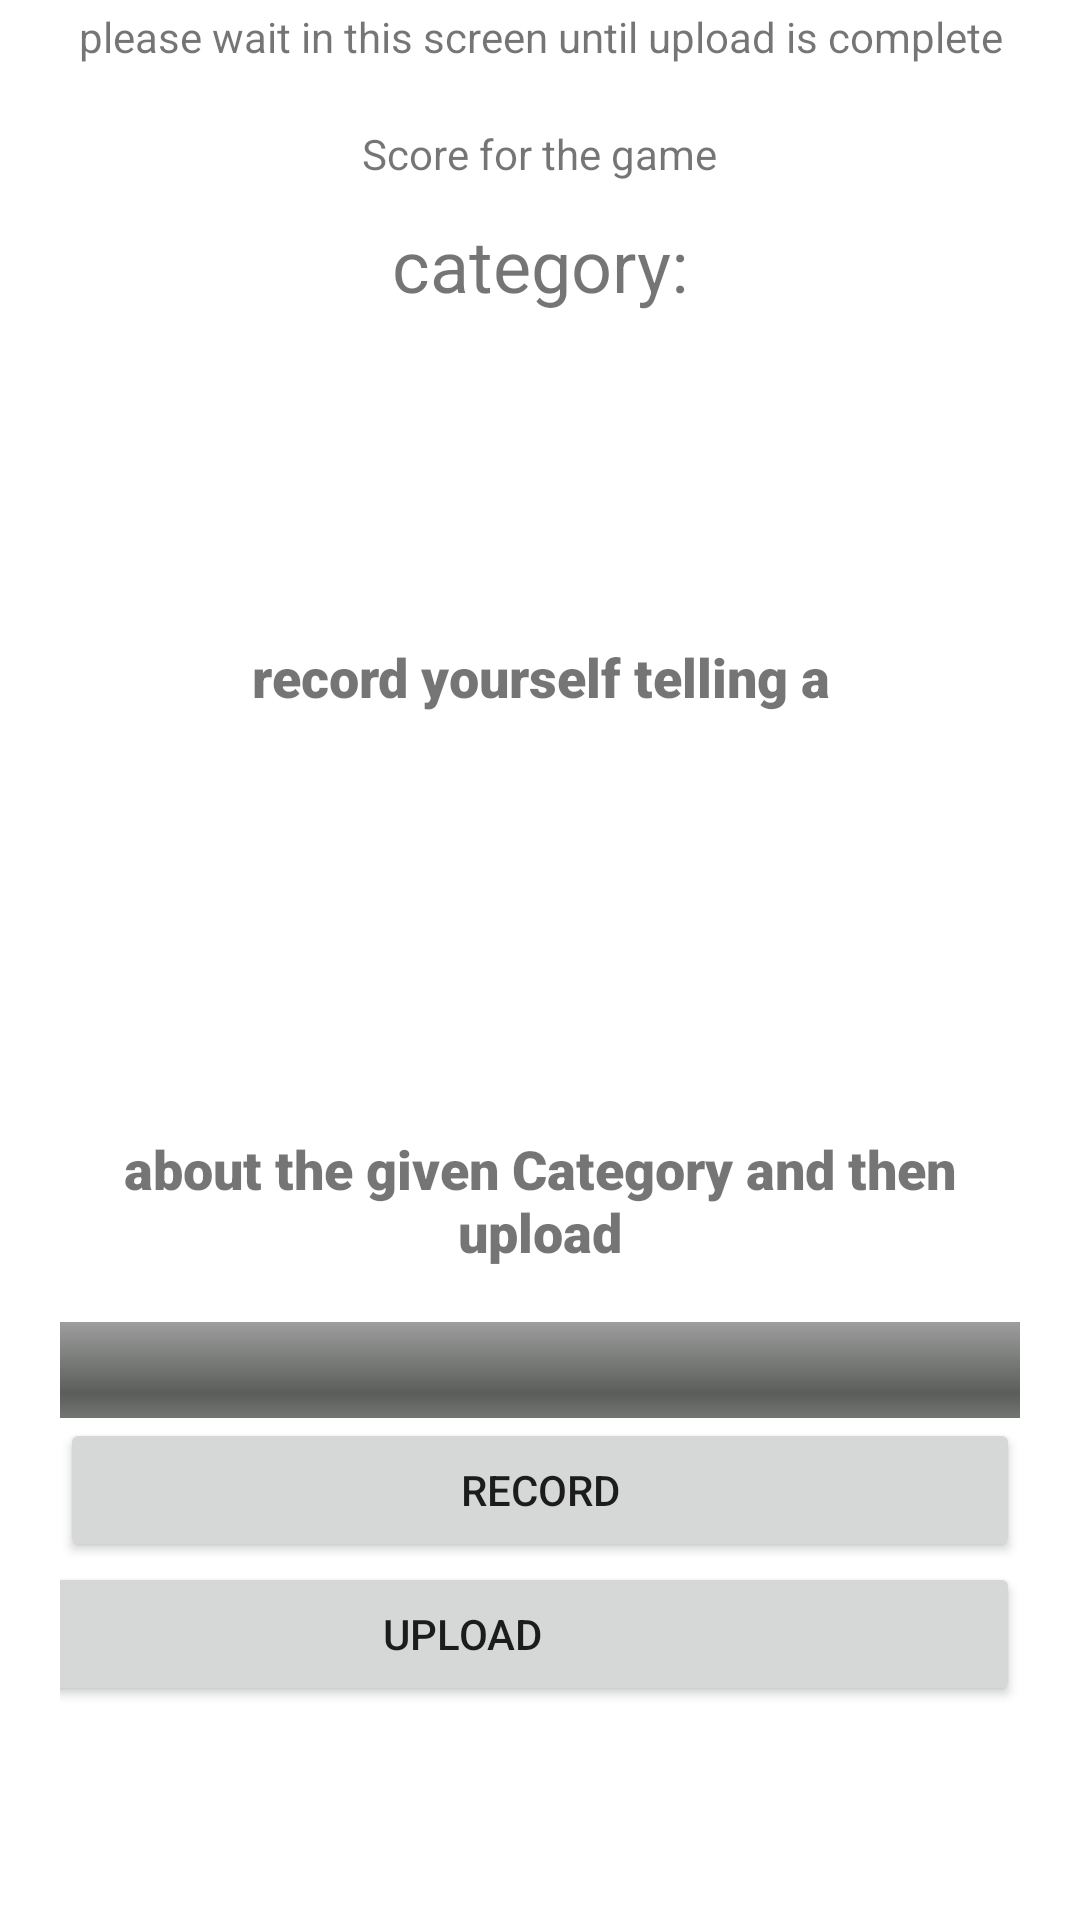

The Android layout XML behind this screen, and the referenced resources:
<!-- AndroidManifest.xml: application theme AppTheme -->
<!-- res/layout/film_and_send_activity.xml -->
<?xml version="1.0" encoding="utf-8"?>
<LinearLayout xmlns:android="http://schemas.android.com/apk/res/android"
    xmlns:app="http://schemas.android.com/apk/res-auto"
    xmlns:tools="http://schemas.android.com/tools"
    android:layout_width="match_parent"
    android:layout_height="match_parent"
    android:gravity="center"
    android:orientation="vertical"
    tools:context=".film_and_send_video">

    <ScrollView
        android:layout_width="match_parent"
        android:layout_height="715dp"
        app:layout_constraintEnd_toEndOf="parent"
        app:layout_constraintStart_toStartOf="parent"
        tools:layout_editor_absoluteY="-28dp">

        <LinearLayout
            android:layout_width="match_parent"
            android:layout_height="wrap_content"
            android:layout_marginLeft="20dp"
            android:layout_marginRight="20dp"
            android:gravity="center"
            android:orientation="vertical"
            android:paddingTop="40dp">


            <TextView
                android:id="@+id/textView7"
                android:layout_width="match_parent"
                android:layout_height="wrap_content"
                android:gravity="center|top"
                android:text="please wait in this screen until upload is complete" />

            <TextView
                android:id="@+id/score_box"
                android:layout_width="wrap_content"
                android:layout_height="wrap_content"
                android:layout_marginTop="20dp"
                android:text="@string/score_for_the_game"
                app:layout_constraintBottom_toTopOf="@+id/textViewTitle"
                app:layout_constraintEnd_toEndOf="parent"
                app:layout_constraintHorizontal_bias="0.044"
                app:layout_constraintStart_toStartOf="parent"
                app:layout_constraintTop_toTopOf="parent"
                app:layout_constraintVertical_bias="0.0" />

            <TextView
                android:id="@+id/categort_text_view"
                android:layout_width="149dp"
                android:layout_height="55dp"
                android:layout_gravity="center"
                android:layout_marginTop="0dp"
                android:gravity="center"
                android:text="@string/category"
                android:textSize="24sp"
                app:layout_constraintEnd_toEndOf="parent"
                app:layout_constraintStart_toStartOf="parent"
                app:layout_constraintTop_toTopOf="parent" />

            <TextView
                android:id="@+id/put_category"
                android:layout_width="260dp"
                android:layout_height="54dp"
                android:layout_marginTop="8dp"
                android:gravity="center"
                android:textSize="30sp"
                app:layout_constraintEnd_toEndOf="parent"
                app:layout_constraintHorizontal_bias="0.497"
                app:layout_constraintStart_toStartOf="parent"
                app:layout_constraintTop_toBottomOf="@+id/categort_text_view" />

            <TextView
                android:id="@+id/choose_treu_false"
                android:layout_width="329dp"
                android:layout_height="96dp"
                android:layout_gravity="center"
                android:layout_marginTop="0dp"
                android:fontFamily="sans-serif-black"
                android:gravity="center"
                android:text="record yourself telling a"
                android:textSize="18sp"
                app:layout_constraintEnd_toEndOf="parent"
                app:layout_constraintHorizontal_bias="0.542"
                app:layout_constraintStart_toStartOf="parent"
                app:layout_constraintTop_toBottomOf="@+id/put_category" />


            <TextView
                android:id="@+id/textView_truFalse"
                android:layout_width="322dp"
                android:layout_height="86dp"
                android:layout_gravity="center"
                android:layout_marginTop="0dp"
                android:fontFamily="sans-serif-black"
                android:gravity="center"
                android:textSize="40sp"
                app:layout_constraintEnd_toEndOf="parent"
                app:layout_constraintHorizontal_bias="0.542"
                app:layout_constraintStart_toStartOf="parent"
                app:layout_constraintTop_toBottomOf="@+id/choose_treu_false" />

            <TextView
                android:id="@+id/up_view"
                android:layout_width="329dp"
                android:layout_height="81dp"
                android:layout_gravity="center"
                android:layout_marginTop="0dp"
                android:fontFamily="sans-serif-black"
                android:gravity="center"
                android:text="about the given Category and then upload"
                android:textSize="18sp"
                app:layout_constraintEnd_toEndOf="parent"
                app:layout_constraintHorizontal_bias="0.542"
                app:layout_constraintStart_toStartOf="parent"
                app:layout_constraintTop_toBottomOf="@+id/textView_truFalse" />


            <ProgressBar
                android:id="@+id/pbar"
                style="@android:style/Widget.ProgressBar.Horizontal"
                android:layout_width="344dp"
                android:layout_height="32dp"
                android:layout_gravity="center"
                android:max="100"
                app:layout_constraintBottom_toTopOf="@+id/button_rec"
                app:layout_constraintEnd_toEndOf="parent"
                app:layout_constraintHorizontal_bias="1.0"
                app:layout_constraintStart_toStartOf="parent" />

            <Button
                android:id="@+id/button_rec"
                android:layout_width="match_parent"
                android:layout_height="wrap_content"
                android:layout_gravity="top"
                android:layout_marginTop="0dp"
                android:onClick="record"
                android:text="@string/record"
                app:layout_constraintBottom_toBottomOf="parent"
                app:layout_constraintStart_toEndOf="parent" />

            <Button
                android:id="@+id/button_upload"
                android:layout_width="372dp"
                android:layout_height="match_parent"
                android:layout_gravity="end"
                android:layout_marginStart="64dp"
                android:layout_marginBottom="28dp"
                android:onClick="upload"
                android:text="@string/upload"
                app:layout_constraintBottom_toBottomOf="parent"
                app:layout_constraintStart_toStartOf="parent" />


        </LinearLayout>
    </ScrollView>


</LinearLayout>
<!-- resources referenced by this layout -->
<resources>
  <string name="category">category:</string>
  <string name="record">Record</string>
  <string name="score_for_the_game">Score for the game</string>
  <string name="upload">UPLOAD</string>
  <style name="AppTheme" parent="Theme.AppCompat.Light.DarkActionBar">
          
          <item name="colorPrimary">@color/colorPrimary</item>
          <item name="colorPrimaryDark">@color/colorPrimaryDark</item>
          <item name="colorAccent">@color/colorPrimary</item>
          <item name="colorControlActivated">@color/colorPrimary</item>
          <item name="android:windowBackground">@color/bg_color</item>
      </style>
  <!-- not gathered from this repository: default colours our renderer supplied (Android Studio template values) -->
  <color name="colorPrimary">#FF6200EE</color>
  <color name="colorPrimaryDark">#FF3700B3</color>
</resources>
